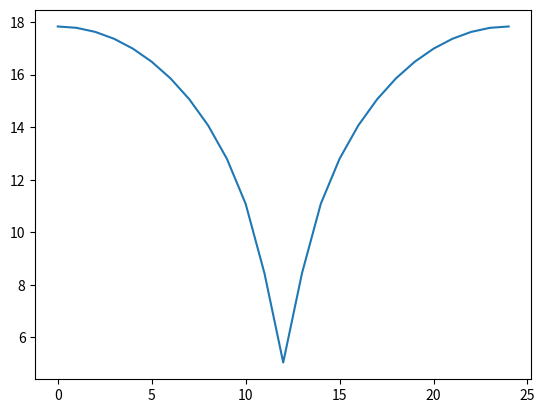

Here is the Python script that generated this plot:
#!/usr/bin/env python 

""" Simulate Hamiltonian of 2-node circuits with arbitrary capacitances and junctions """

import numpy as np 
import numpy.linalg
import scipy as sp
import csv
import os


def solver_2node(Carr, Larr, Jarr, phiExt=0, qExt=[0,0], n=40, normalized=True):
	"""
		Calculates flux or charge spectrum of 2-node circuit containing junctions and capacitances. If
		flux or charge offset is given as a list, a sweep over the list will be performed. However, only
		one-dimensional sweeps are allowed. Returns eigenvalues for fixed parameters if no sweep specifid.

		Parameters:
			Carr: array                 | flattened capacitance matrix (in fF)
			Jarr: array                 | flattened junction matrix (in GHz)
			Larr: None                  | NOT SUPPORTED, SET TO 'None'
			phiExt: float or m-dim list | external flux (in fraction of flux quanta)
			qExt: 2-dim or 2xm-dim list | charge offsets for nodes 1 and 2 (in fraction of Cooper pairs)
			n: int                      | sets 2n+1 charge basis states (integer)

		Returns:
			spec: mxn-dim array | Eigenvalues of circuit for each point along sweep (in GHz)

		Note: Only one sweep allowed, i.e. sweep either flux or one of the two node charges.
	"""

	import time
	start = time.time()

	# Determine which parameter to sweep
	sweep_phi = (np.shape(phiExt) != ())
	sweep_q1 = (np.shape(qExt[0]) != ())
	sweep_q2 = (np.shape(qExt[1]) != ())

	# Check whether more than one sweep is specified
	sweep_list = [sweep_phi, sweep_q1, sweep_q2]
	valid = (len([s for s in sweep_list if s==True]) <= 1)
	assert valid, "Only one sweep allowed - sweep either flux OR one of the two node charges."

	# Initialize spectrum
	spec = []

	# Calculate spectrum for swept parameter
	if sweep_phi:
		for p in phiExt:
			spec.append( _eigs_2node_singleflux(Carr, Larr, Jarr, phiExt_fix=p, qExt_fix=qExt, n=n) )
	elif sweep_q1 or sweep_q2:
		if sweep_q1:
			qSweep = [[q,qExt[1]] for q in qExt[0]]
		else:
			qSweep = [[qExt[0],q] for q in qExt[1]]
		for qv in qSweep:
			spec.append( _eigs_2node_singleflux(Carr, Larr, Jarr, phiExt_fix=phiExt, qExt_fix=qv, n=n) )
	else:
		spec = _eigs_2node_singleflux(Carr, Larr, Jarr, phiExt_fix=phiExt, qExt_fix=qExt, n=n)

	spec = np.array(spec)

	# Normalize spectrum by ground state if desired
	if normalized:
		e0 = np.array([spec[i][0] for i in range(len(spec))])
		spec = (spec.T - e0).T

	end = time.time()
	new_line= '$$$$$ took: %.4f s $$$$$$$\n' % (end - start)
	return spec


def _eigs_2node_singleflux(Carr, Larr, Jarr, phiExt_fix=0, qExt_fix=[0,0], n=6):
	"""
		Eigenenergies of 2-node circuit containing capacitances and junctions for fixed flux and charge
		offset. Note: Adds junction capacitance.

		Parameters:
			Carr: array            | flattened capacitance matrix (in fF)
			Jarr: array            | flattened junction matrix (in GHz)
			Larr: None             | NOT YET SUPPORTED, SET TO 'None'
			phiExt_fix: float      | external flux (in fraction of flux quanta)
			qExt_fix:  2-dim array | charge offset vector for nodes 1 and 2 (in fraction of Cooper pairs)
			n: int                 | sets 2n+1 charge basis states (integer)

		Returns:
			evals: array | 2n+1 eigenvalues of circuit (in GHz)
	"""

	assert Larr==None, "Linear inductors not supported in 2-node solver - set Larr to 'None'"

	# Construct component connectivity matrices
	N = int((np.sqrt(1+8*len(Carr))-1)/2) #calculate dimension of matrices from number of upper triagonal entries
	Cmat, Jmat = np.zeros((N,N)), np.zeros((N,N))
	Cmat[np.triu_indices(N,k=0)] = Carr
	Cmat = np.maximum(Cmat, Cmat.transpose())
	Jmat[np.triu_indices(N,k=0)] = Jarr
	Jmat = np.maximum(Jmat, Jmat.transpose())
	Cmat += 1/26.6 * Jmat #add junction capacitance

	# Capacitance matrix C (not to be confused with Capacitance connectivity matrix Cmat)
	C = np.diag(np.sum(Cmat, axis=0)) + np.diag(np.diag(Cmat)) - Cmat
	C = C * 10.**(-15) #convert fF -> F

	# Capacitive (kinetic) part of Hamiltonian
	e = 1.60217662 * 10**(-19) #elementary charge
	h = 6.62607004 * 10**(-34) #Planck constant
	T = np.zeros( ((2*n+1)**len(C), (2*n+1)**len(C)) ) #kinetic part of Hamiltonian
	Cinv = np.linalg.inv(C)
	I = np.eye(2*n+1) #identity matrix
	Q = np.diag(np.arange(-n,n+1)) #Charge operator
	Q1 = Q + qExt_fix[0]*I
	Q2 = Q + qExt_fix[1]*I
	# More simple construction specific to flux qubit
	T += 0.5*Cinv[0,0] * np.kron(Q1.dot(Q1), I)
	T += 0.5*Cinv[1,1] * np.kron(I, Q2.dot(Q2))
	T += Cinv[0,1] * np.kron(Q1, Q2)
	T *= 4*e**2/h

	# Josephson potential part (specific to flux qubit)
	Jmat = Jmat * 10.**9 #convert GHz -> Hz
	U = np.zeros(((2*n+1)**len(C),(2*n+1)**len(C))) #potential part of Hamiltonian
	Dp = np.diag(np.ones((2*n+1)-1), k=1)
	Dm = np.diag(np.ones((2*n+1)-1), k=-1)
	# Add displacement operator terms that were obtained from cosines
	U = U - Jmat[0,0]/2 * np.kron((Dp + Dm),I)
	U = U - Jmat[1,1]/2 * np.kron(I, (Dp + Dm))
	U = U - Jmat[0,1]/2 * ( np.exp(-2*np.pi*1j*phiExt_fix) * np.kron(Dp,Dm) + np.exp(2*np.pi*1j*phiExt_fix) * np.kron(Dm,Dp) )

	# Assemble Hamiltonian
	H = T + U

	evals = np.linalg.eigh(H)[0]
	evals /= 1e9 #convert to GHz

	return evals


####### Testing #######
if __name__=='__main__':

	from matplotlib import pyplot as plt

	# Initialization
	EJa = 115
	EJb = 115
	EJc = 50
	Csh = 45
	Jarr = np.array([EJa, EJc, EJb])
	Carr = np.array([0, Csh, 0])
	phiExt = np.linspace(0, 1, 25, endpoint=True)
	qSweep = np.linspace(0, 1, 25, endpoint=True)

	# Find eigenvalues
	res = solver_2node(Carr, None, Jarr, phiExt=phiExt, qExt=[0,0], n=10, normalized=True)
	print('Testing _eigs_2node_singleflux:', res[:,1])

	# Output
	plt.figure()
	plt.plot(res[:,1])
	plt.show()





























